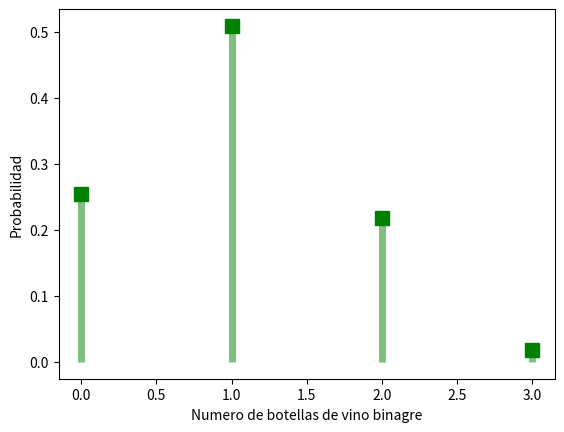
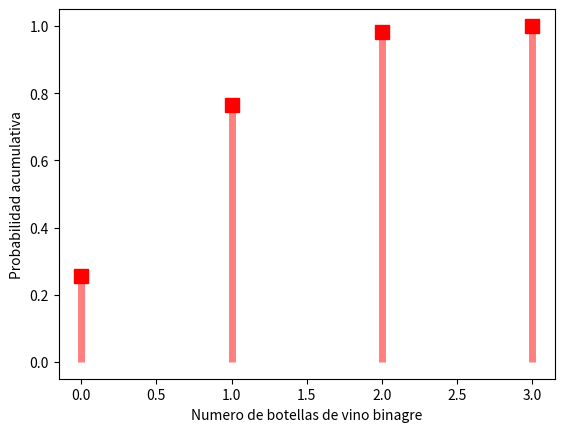

Python code for these plots, in order:
# -*- coding: utf-8 -*-
"""
Created on Fri Mar  3 15:08:35 2023

@author: b12s301e19
"""



import scipy.stats as stats
import numpy as np
import matplotlib.pyplot as plt
import pandas as pd


"""
Definición de la VA hipergeometrica: X ~ H(r,b,n)

X: Numero de botellas de vino binagre

# Parametros
r = 3  # n (exitos)
b = 9
n = 4   # N (muestra)
        # M = r + b (Total)
"""

# X ~ H(r,b,n)
# Muestra: N = 4
# Numero exitos del grupo de interes: n = r = 3
# Tamaño grupo completo: M = r + b = 12

X = stats.hypergeom(N = 4, n = 3, M = 12)

# PFM
x = [0, 1, 2, 3]
PFM = X.pmf(x)

for i in range(len(x)):
    print("x = {0:d} | P(X = {1:d}) = {2:.2f}".format(x[i],x[i],PFM[i]))


# Grafica de la PFM
plt.plot(x, PFM, 'gs', ms=10)
plt.vlines(x, 0, PFM, colors='g', lw = 5, alpha=0.5)
plt.xlabel("Numero de botellas de vino binagre")
plt.ylabel("Probabilidad")


# CDF
CDF = X.cdf(x)

print("-----------------------------------------")

for i in range(len(x)):
    print("x = {0:d} | P(X = {1:d}) = {2:.2f}".format(x[i],x[i],CDF[i]))
    
print()

# Grafica de la PFM
plt.figure()
plt.plot(x, CDF, 'rs', ms=10)
plt.vlines(x, 0, CDF, colors='r', lw = 5, alpha=0.5)
plt.xlabel("Numero de botellas de vino binagre")
plt.ylabel("Probabilidad acumulativa")
